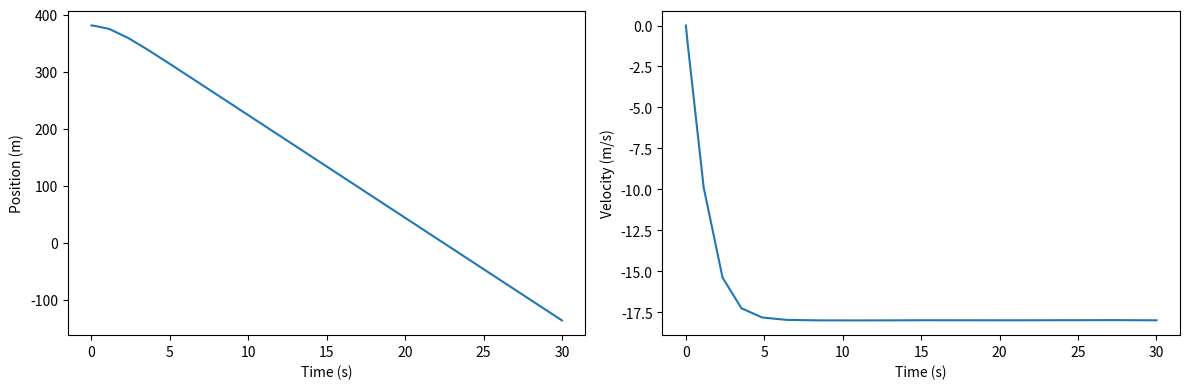

This chart was generated by the following Python code:
import matplotlib.pyplot as plt
import numpy as np
from scipy.integrate import solve_ivp
import pandas as pd

def State(**variables):
    """Contains the values of state variables."""
    return pd.Series(variables, name='state')

mass = 0.0025      # kg
diameter = 0.019   # m
rho = 1.2          # kg/m**3
g = 9.8            # m/s**2
v_init = 0         # m / s
v_term = 18        # m / s
height = 381       # m
t_end = 30         # s

class System():
    def __init__(self, init,area,C_d,mass,rho,g,t_end):
        self.init=init
        self.area=area
        self.C_d=C_d
        self.mass=mass
        self.rho=rho
        self.g=g
        self.t_end=t_end

def make_system():
    init = State(y=height, v=v_init)

    area = np.pi * (diameter/2)**2

    C_d = (2 * mass * g / 
           (rho * area * v_term**2))

    return System(init=init,
                  area=area,
                  C_d=C_d,
                  mass=mass,
                  rho=rho,
                  g=g,
                  t_end=t_end)

system = make_system()

def slope_func(t, state, system):
    y, v = state
    rho, C_d, area = system.rho, system.C_d, system.area
    mass, g = system.mass, system.g
    
    f_drag = rho * v**2 * C_d * area / 2
    a_drag = f_drag / mass
    
    dydt = v
    dvdt = -g + a_drag
    
    return dydt, dvdt

def event_func(t, state, system):
    y, v = state
    return y

result = solve_ivp(slope_func, [0, system.t_end], system.init,
                      args=[system], events=[event_func])

plt.figure(figsize = (12,4))

plt.subplot(1,2,1)
plt.plot(result.t, result.y[0])
plt.xlabel('Time (s)')
plt.ylabel('Position (m)')

plt.subplot(1,2,2)
plt.plot(result.t, result.y[1])
plt.xlabel('Time (s)')
plt.ylabel('Velocity (m/s)')


plt.tight_layout()
plt.show()
